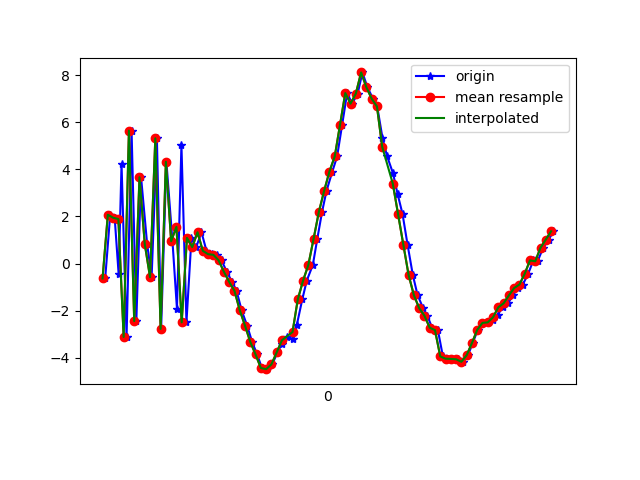

The table this chart was drawn from, first rows:
1618804585150, 1500268990163625, -0.63385105, -0.04848194, 8.590977
1618804585169, 1500269009394395, 2.07, -0.1178, -8.931
1618804585186, 1500269028625165, 1.944, 0.4199, 9.778
1618804585201, 1500269047855935, -0.4539, -0.5796, -8.7
1618804585212, 1500269067086705, 4.226, 0.6415, 7.915
1618804585231, 1500269086317475, -3.118, -0.6908, -4.233
1618804585250, 1500269105548245, 5.64, 0.7598, 2.04
1618804585268, 1500269124779015, -2.442, -0.6416, 2.876
1618804585286, 1500269144009785, 3.662, 0.179, -6.164
1618804585309, 1500269163240555, 0.8289, 0.2093, 9.986
1618804585326, 1500269182471325, -0.5785, -0.5755, -8.422
1618804585346, 1500269201702095, 5.313, 0.6899, 6.568
1618804585362, 1500269220932865, -2.776, -0.7246, 0.05437
1618804585382, 1500269240163635, 4.318, 0.3817, -4.639
1618804585405, 1500269259394405, 0.9456, 0.1101, 9.541
1618804585422, 1500269278625175, -1.917, -0.5844, -7.084
1618804585439, 1500269297855945, 5.032, 0.6068, 3.689
1618804585458, 1500269317086715, -2.496, -0.4925, 5.52
1618804585477, 1500269336317485, 1.087, -0.001099, -8.077
1618804585495, 1500269355548255, 0.697, 0.4927, -3.264
1618804585515, 1500269374779025, 1.327, 0.6846, 2.214
1618804585534, 1500269394009795, 0.5383, 0.6962, 1.152
1618804585554, 1500269413240565, 0.3966, 0.7539, 1.197
1618804585574, 1500269432471335, 0.3702, 1.038, 1.316
1618804585591, 1500269451702105, 0.1342, 1.81, 1.279
1618804585611, 1500269470932875, -0.3503, 2.541, 1.13
1618804585631, 1500269490163645, -0.7793, 3.271, 1.21
1618804585648, 1500269509394415, -1.159, 3.671, 0.9038
1618804585667, 1500269528625185, -1.98, 3.954, 1.469
1618804585688, 1500269547855955, -2.638, 4.001, 1.061
1618804585707, 1500269567086725, -3.329, 3.875, 0.8104
1618804585726, 1500269586317495, -3.859, 3.672, 0.1472
1618804585744, 1500269605548265, -4.434, 3.81, -0.05064
1618804585763, 1500269624779035, -4.483, 3.303, -0.1957
1618804585783, 1500269644009805, -4.281, 1.731, -0.1377
1618804585803, 1500269663240575, -3.772, 0.2402, 0.03056
1618804585820, 1500269682471345, -3.396, -0.5613, -0.1582
1618804585839, 1500269701702115, -3.119, -0.9545, -0.4947
1618804585860, 1500269720932885, -3.193, -2.247, -0.1165
1618804585876, 1500269740163655, -2.621, -4.01, 0.2312
1618804585897, 1500269759394425, -1.523, -5.53, -0.004069
1618804585914, 1500269778625195, -0.7263, -6.779, -0.5471
1618804585937, 1500269797855965, -0.06088, -7.21, -0.7238
1618804585954, 1500269817086735, 1.053, -7.369, -0.9089
1618804585972, 1500269836317505, 2.195, -7.55, -1.083
1618804585989, 1500269855548275, 3.09, -7.925, -1.238
1618804586011, 1500269874779045, 3.905, -8.215, -1.184
1618804586029, 1500269894009815, 4.543, -7.727, -0.07261
1618804586048, 1500269913240585, 5.882, -7.702, -0.7475
1618804586067, 1500269932471355, 7.234, -7.716, 0.1354
1618804586086, 1500269951702125, 6.785, -8.067, 0.6283
1618804586107, 1500269970932895, 7.213, -7.499, 0.6528
1618804586125, 1500269990163665, 8.109, -6.549, 0.4807
1618804586144, 1500270009394435, 7.479, -6.738, 0.7825
1618804586165, 1500270028759515, 6.996, -4.854, 0.3703
1618804586181, 1500270047990285, 6.666, -4.55, 0.03883
1618804586201, 1500270067221055, 5.329, -5.209, -0.2101
1618804586218, 1500270086451825, 4.571, -5.115, -0.4016
1618804586241, 1500270105682595, 3.825, -4.722, -0.9728
1618804586258, 1500270124913365, 2.963, -4.855, -1.526
1618804586277, 1500270144144135, 2.101, -5.252, -1.439
... 30 more rows
